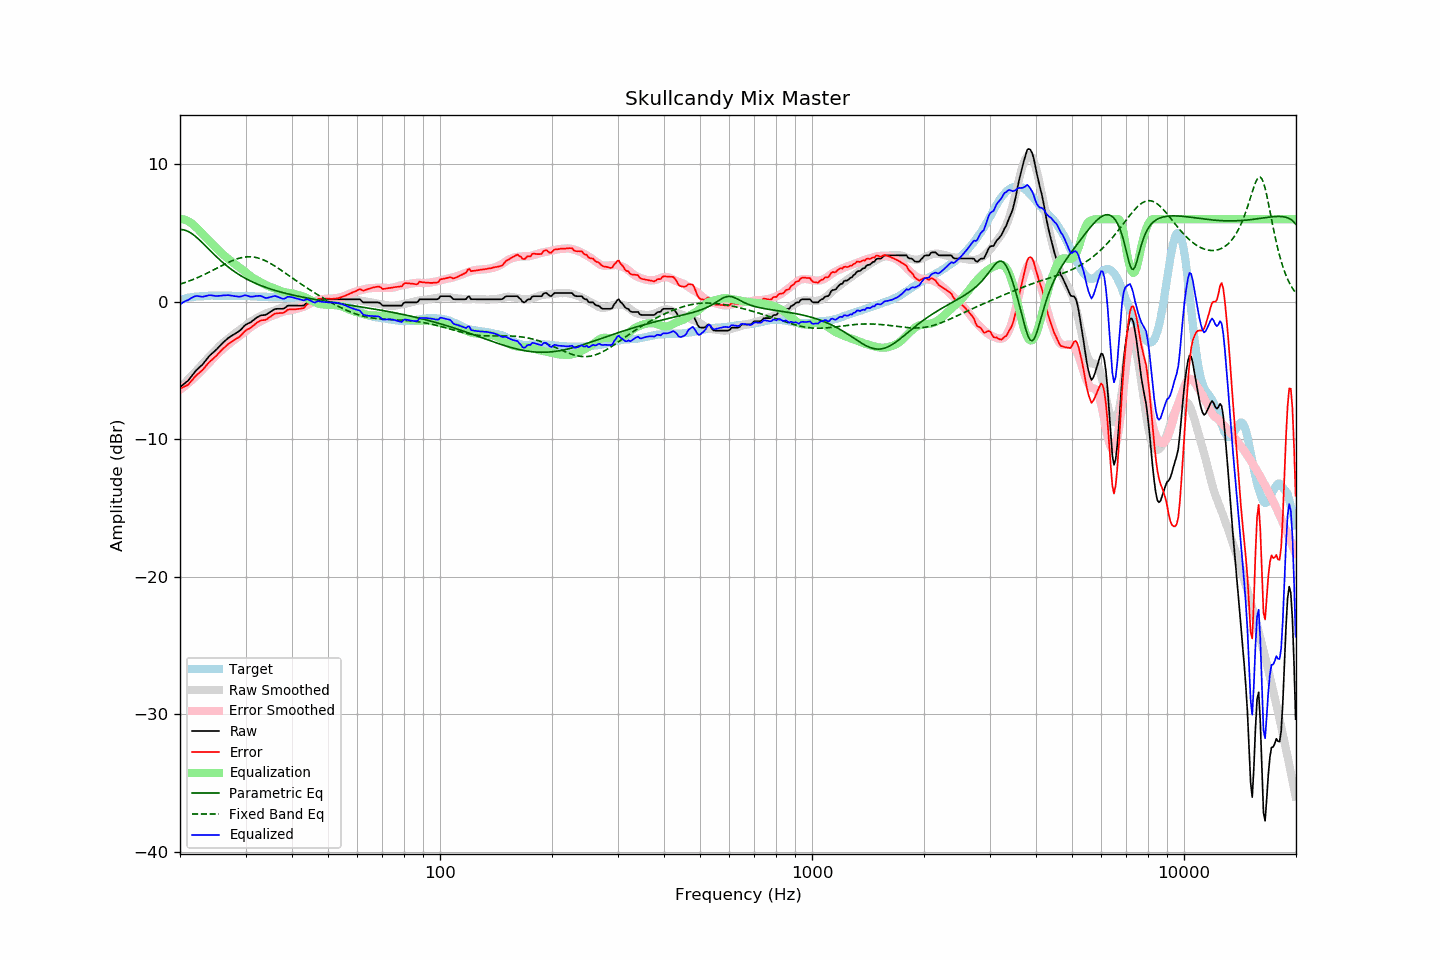

The data file committed next to this chart (first rows):
frequency, raw, error, smoothed, error_smoothed, equalization, parametric_eq, fixed_band_eq, equalized_raw, equalized_smoothed, target
20.00, -6.21, -6.33, -6.27, -6.41, 6.00, 5.25, 1.28, -0.21, -0.27, 0.12
20.20, -6.12, -6.28, -6.15, -6.32, 6.00, 5.25, 1.31, -0.12, -0.15, 0.16
20.40, -6.02, -6.21, -6.03, -6.23, 5.99, 5.23, 1.35, -0.03, -0.04, 0.19
20.61, -5.93, -6.15, -5.91, -6.13, 5.96, 5.20, 1.39, 0.03, 0.05, 0.22
20.81, -5.83, -6.09, -5.79, -6.04, 5.92, 5.16, 1.43, 0.09, 0.13, 0.26
21.02, -5.74, -6.04, -5.66, -5.94, 5.86, 5.11, 1.48, 0.12, 0.20, 0.30
21.23, -5.59, -5.90, -5.54, -5.84, 5.79, 5.05, 1.52, 0.20, 0.25, 0.31
21.44, -5.44, -5.77, -5.42, -5.73, 5.71, 4.98, 1.57, 0.27, 0.29, 0.33
21.66, -5.29, -5.64, -5.29, -5.63, 5.62, 4.90, 1.61, 0.33, 0.33, 0.35
21.87, -5.14, -5.50, -5.17, -5.52, 5.52, 4.81, 1.66, 0.38, 0.35, 0.36
22.09, -5.00, -5.38, -5.04, -5.41, 5.41, 4.71, 1.71, 0.41, 0.37, 0.38
22.31, -4.89, -5.27, -4.92, -5.30, 5.30, 4.61, 1.76, 0.41, 0.38, 0.38
22.54, -4.78, -5.17, -4.78, -5.18, 5.18, 4.50, 1.81, 0.39, 0.39, 0.39
22.76, -4.67, -5.07, -4.65, -5.05, 5.05, 4.39, 1.86, 0.38, 0.40, 0.40
22.99, -4.57, -4.97, -4.52, -4.93, 4.93, 4.28, 1.92, 0.36, 0.41, 0.40
23.22, -4.42, -4.83, -4.39, -4.81, 4.81, 4.16, 1.97, 0.38, 0.42, 0.41
23.45, -4.27, -4.69, -4.26, -4.68, 4.68, 4.05, 2.03, 0.41, 0.42, 0.42
23.69, -4.12, -4.55, -4.14, -4.57, 4.57, 3.93, 2.08, 0.44, 0.43, 0.43
23.92, -3.98, -4.41, -4.02, -4.45, 4.45, 3.81, 2.14, 0.47, 0.43, 0.44
24.16, -3.86, -4.30, -3.90, -4.33, 4.33, 3.69, 2.20, 0.47, 0.43, 0.44
24.40, -3.76, -4.21, -3.77, -4.21, 4.21, 3.57, 2.26, 0.45, 0.44, 0.45
24.65, -3.66, -4.11, -3.65, -4.09, 4.09, 3.46, 2.32, 0.43, 0.44, 0.44
24.89, -3.55, -3.99, -3.53, -3.97, 3.97, 3.35, 2.38, 0.42, 0.44, 0.44
25.14, -3.44, -3.88, -3.41, -3.85, 3.85, 3.23, 2.44, 0.41, 0.44, 0.44
25.39, -3.31, -3.75, -3.29, -3.73, 3.73, 3.13, 2.50, 0.43, 0.45, 0.44
25.65, -3.19, -3.63, -3.17, -3.62, 3.62, 3.02, 2.56, 0.43, 0.45, 0.44
25.91, -3.07, -3.50, -3.07, -3.51, 3.51, 2.91, 2.62, 0.44, 0.44, 0.43
26.16, -2.95, -3.39, -2.97, -3.41, 3.41, 2.81, 2.68, 0.46, 0.44, 0.44
26.43, -2.85, -3.29, -2.87, -3.31, 3.31, 2.71, 2.74, 0.46, 0.44, 0.44
26.69, -2.74, -3.18, -2.78, -3.21, 3.21, 2.62, 2.80, 0.47, 0.44, 0.44
26.96, -2.64, -3.08, -2.69, -3.12, 3.12, 2.52, 2.85, 0.48, 0.43, 0.44
27.23, -2.56, -3.00, -2.59, -3.02, 3.02, 2.43, 2.91, 0.46, 0.43, 0.44
27.50, -2.48, -2.92, -2.50, -2.93, 2.93, 2.35, 2.96, 0.45, 0.43, 0.44
27.77, -2.41, -2.84, -2.41, -2.84, 2.84, 2.26, 3.01, 0.43, 0.43, 0.43
28.05, -2.34, -2.77, -2.32, -2.75, 2.75, 2.18, 3.05, 0.41, 0.43, 0.43
28.33, -2.27, -2.69, -2.23, -2.66, 2.66, 2.10, 3.10, 0.39, 0.43, 0.41
28.62, -2.20, -2.63, -2.15, -2.57, 2.57, 2.02, 3.13, 0.37, 0.43, 0.42
28.90, -2.12, -2.54, -2.07, -2.49, 2.49, 1.95, 3.17, 0.37, 0.42, 0.42
29.19, -2.02, -2.43, -1.98, -2.40, 2.40, 1.88, 3.20, 0.38, 0.42, 0.41
29.48, -1.89, -2.31, -1.90, -2.31, 2.31, 1.81, 3.22, 0.42, 0.42, 0.42
29.78, -1.76, -2.18, -1.81, -2.22, 2.22, 1.74, 3.24, 0.46, 0.41, 0.42
30.08, -1.66, -2.08, -1.72, -2.13, 2.13, 1.68, 3.26, 0.46, 0.41, 0.42
30.38, -1.60, -2.01, -1.63, -2.03, 2.03, 1.62, 3.27, 0.43, 0.41, 0.41
30.68, -1.55, -1.96, -1.54, -1.94, 1.94, 1.56, 3.27, 0.39, 0.40, 0.41
30.99, -1.49, -1.89, -1.45, -1.85, 1.85, 1.50, 3.27, 0.36, 0.40, 0.40
31.30, -1.40, -1.80, -1.38, -1.77, 1.77, 1.44, 3.26, 0.37, 0.39, 0.39
31.61, -1.31, -1.70, -1.30, -1.69, 1.69, 1.39, 3.24, 0.38, 0.39, 0.39
31.93, -1.21, -1.59, -1.24, -1.62, 1.62, 1.34, 3.22, 0.41, 0.39, 0.38
32.24, -1.14, -1.51, -1.18, -1.56, 1.56, 1.29, 3.20, 0.42, 0.38, 0.37
32.57, -1.07, -1.44, -1.12, -1.50, 1.50, 1.24, 3.16, 0.42, 0.38, 0.37
32.89, -1.00, -1.37, -1.06, -1.43, 1.43, 1.19, 3.13, 0.43, 0.37, 0.37
33.22, -0.98, -1.35, -1.00, -1.37, 1.37, 1.14, 3.08, 0.39, 0.37, 0.37
33.55, -0.97, -1.34, -0.94, -1.30, 1.30, 1.10, 3.04, 0.33, 0.36, 0.36
33.89, -0.96, -1.32, -0.88, -1.24, 1.24, 1.06, 2.98, 0.28, 0.36, 0.36
34.23, -0.91, -1.27, -0.83, -1.18, 1.18, 1.01, 2.93, 0.27, 0.36, 0.36
34.57, -0.83, -1.18, -0.78, -1.13, 1.13, 0.97, 2.87, 0.30, 0.35, 0.35
34.92, -0.76, -1.11, -0.74, -1.09, 1.09, 0.93, 2.80, 0.33, 0.35, 0.35
35.27, -0.68, -1.03, -0.70, -1.05, 1.05, 0.90, 2.74, 0.36, 0.34, 0.35
35.62, -0.60, -0.94, -0.66, -1.00, 1.00, 0.86, 2.67, 0.40, 0.34, 0.33
35.97, -0.53, -0.86, -0.62, -0.96, 0.96, 0.82, 2.59, 0.42, 0.33, 0.33
... 635 more rows
